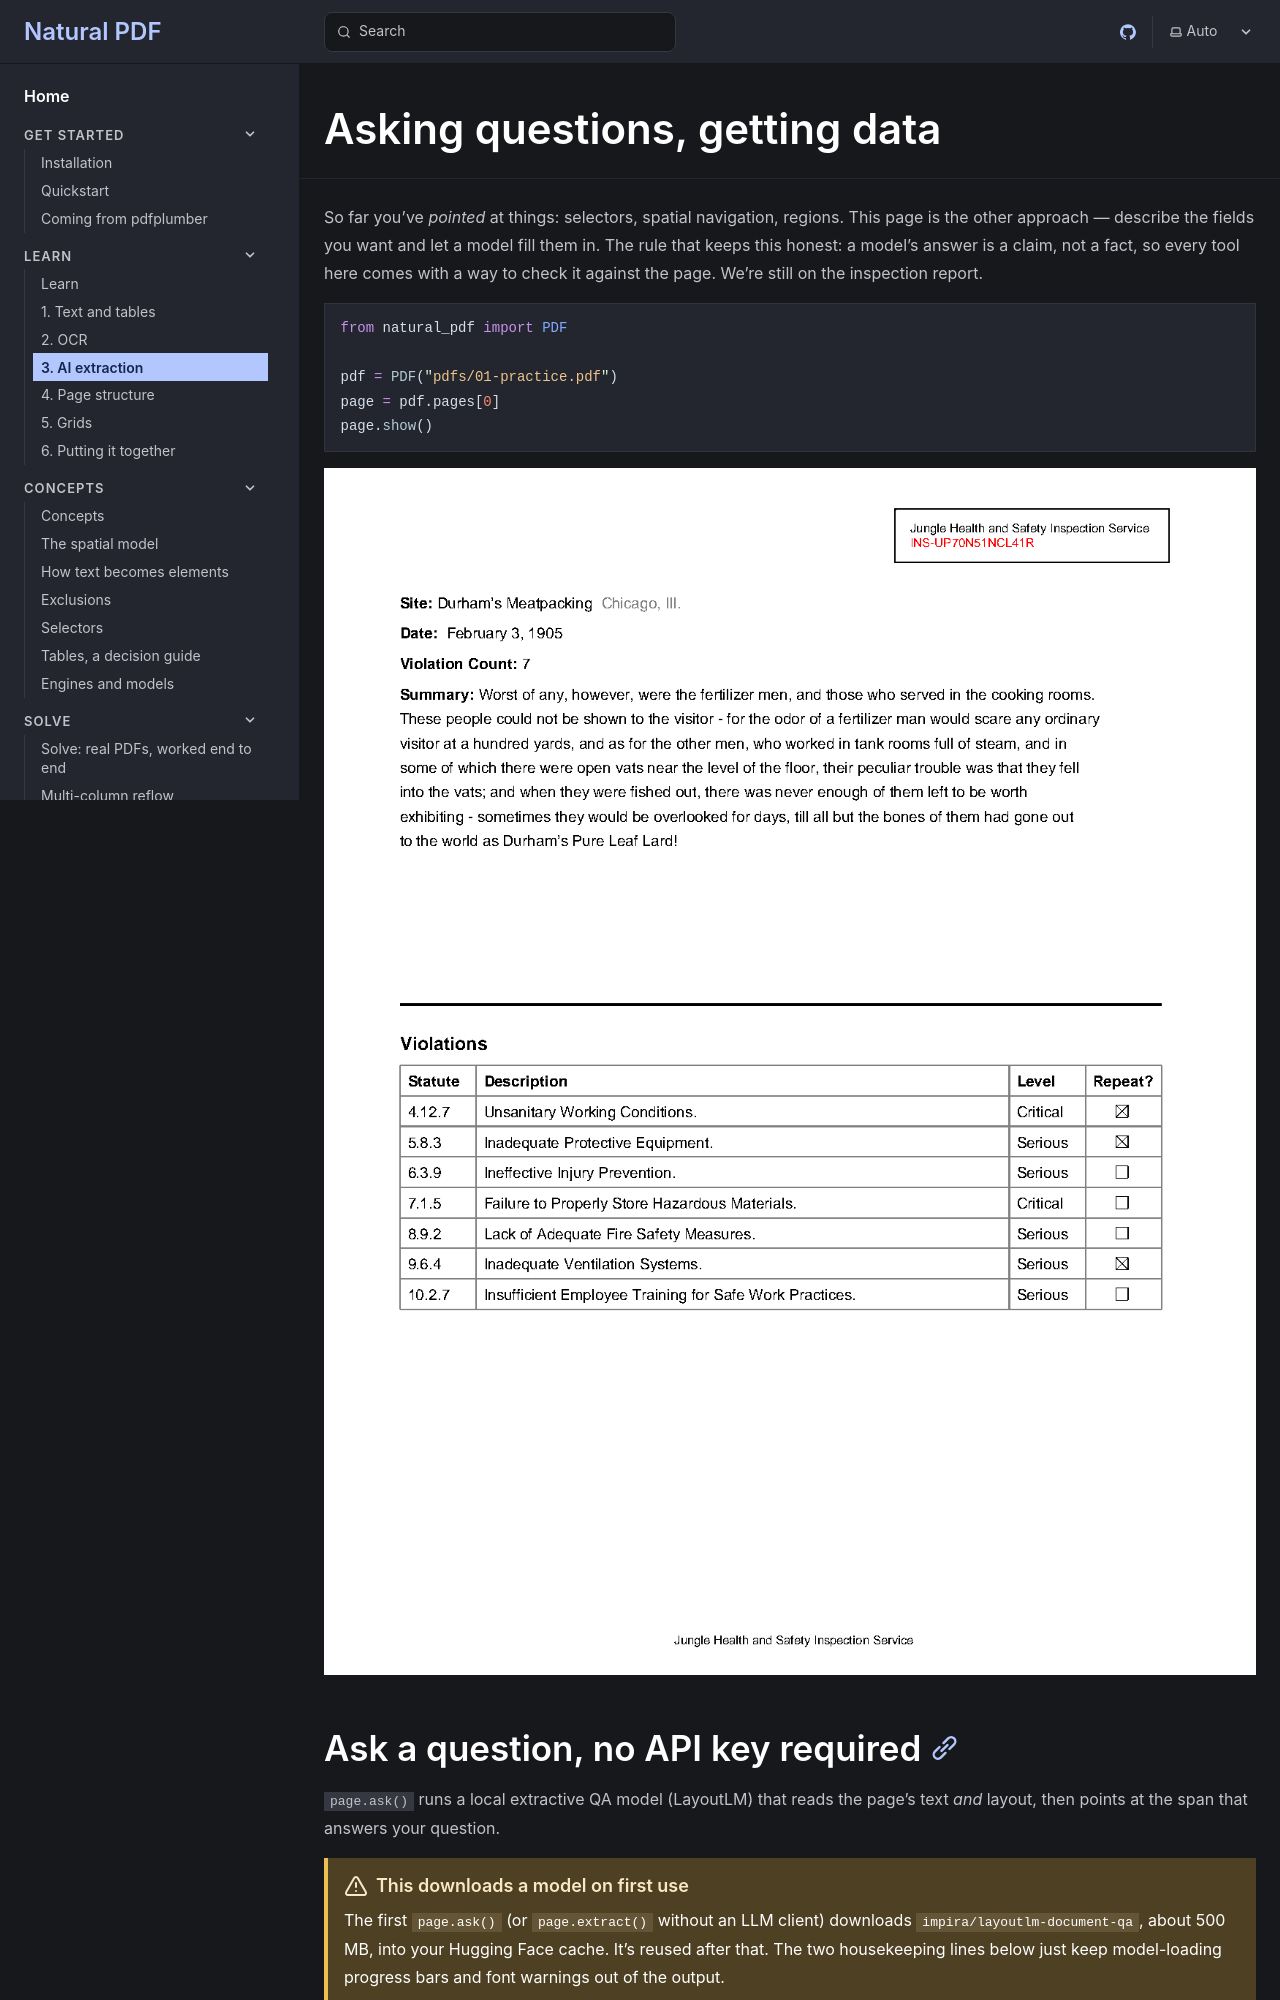

repository: jsoma/natural-pdf · page: learn/03-ai-extraction/index.html · generator: mkdocs

---
fixture: pdfs/01-practice.pdf
thumbnail: 1
tier: nightly
---

# Asking questions, getting data

So far you've *pointed* at things: selectors, spatial navigation, regions. This page is the other approach — describe the fields you want and let a model fill them in. The rule that keeps this honest: a model's answer is a claim, not a fact, so every tool here comes with a way to check it against the page. We're still on the inspection report.

```python
from natural_pdf import PDF

pdf = PDF("pdfs/01-practice.pdf")
page = pdf.pages[0]
page.show()
```
